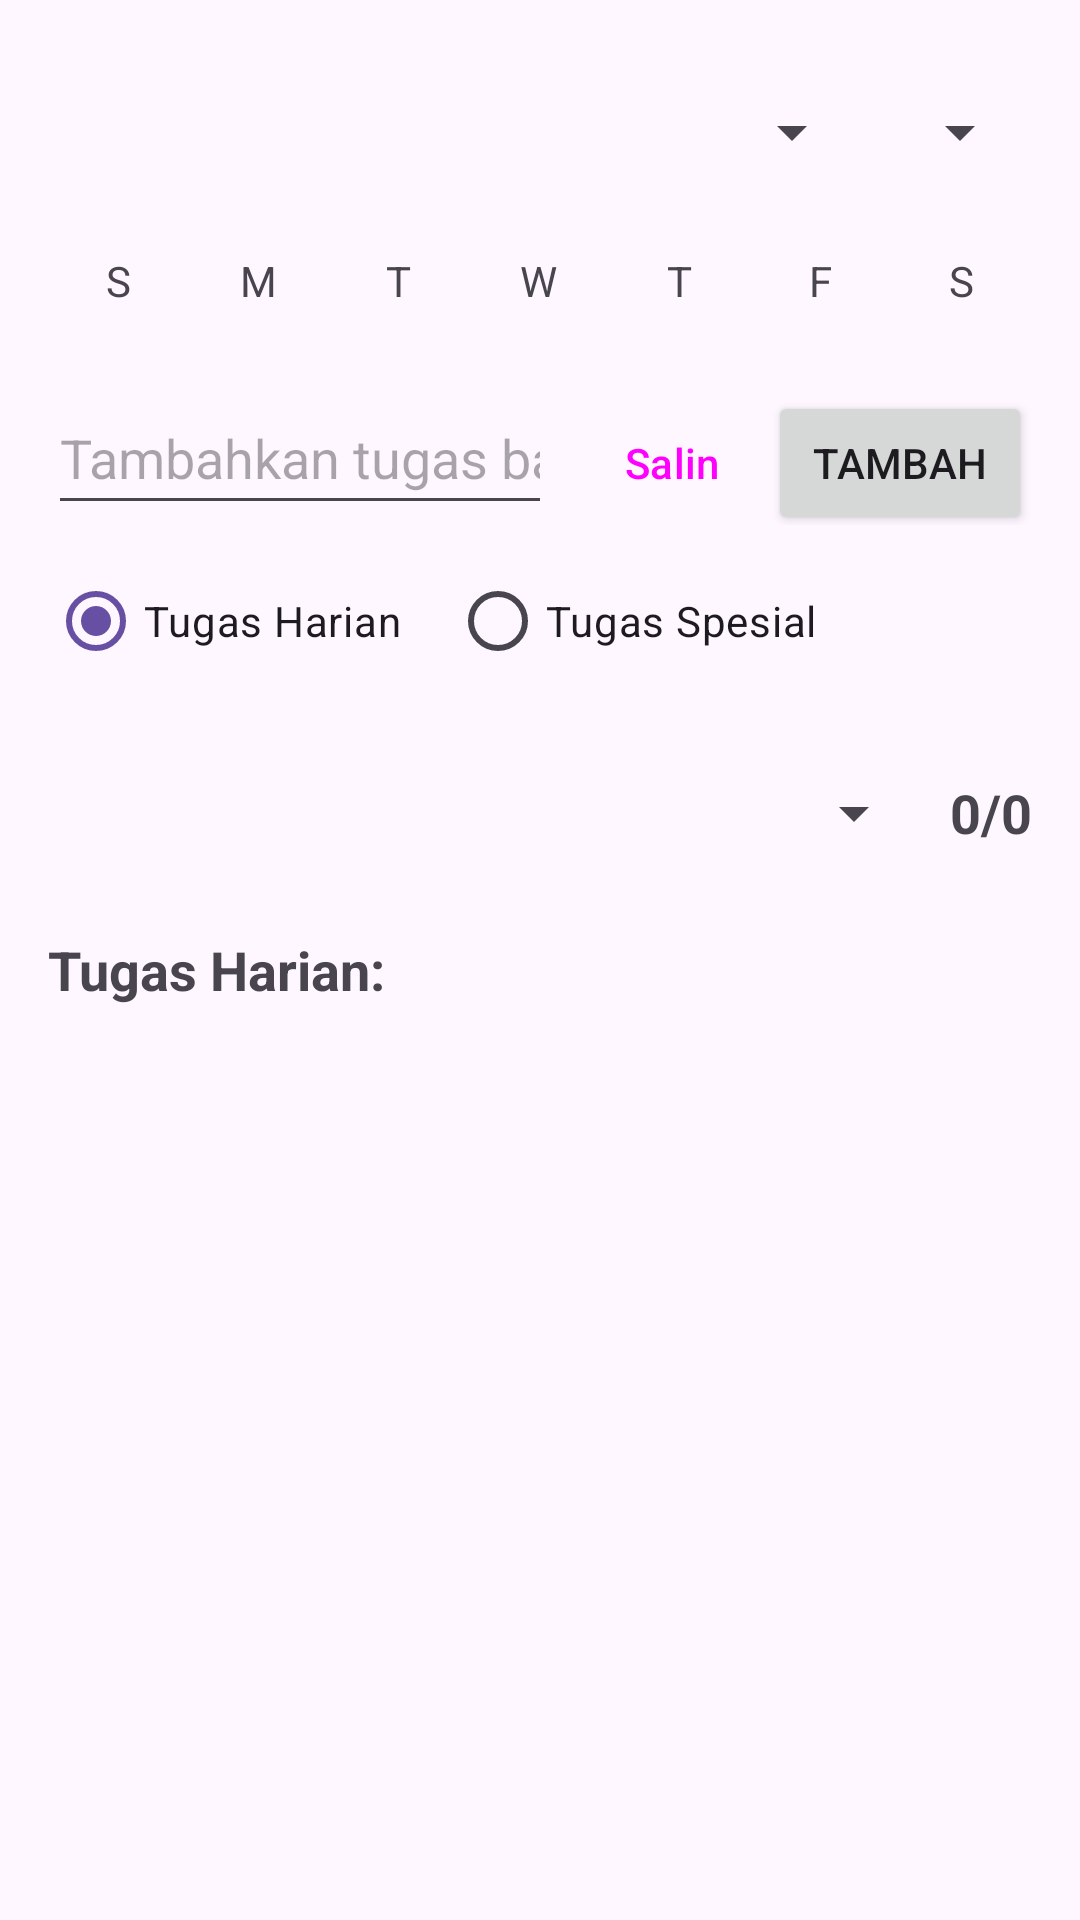

Layout XML and referenced resources for this Android screen:
<!-- AndroidManifest.xml: application theme Theme.AplikasiTugasHarian -->
<!-- res/layout/activity_main.xml -->
<?xml version="1.0" encoding="utf-8"?>
<LinearLayout
    xmlns:android="http://schemas.android.com/apk/res/android"
    xmlns:tools="http://schemas.android.com/tools"
    android:id="@+id/mainContainer"
    android:layout_width="match_parent"
    android:layout_height="match_parent"
    android:orientation="vertical"
    android:padding="16dp"
    android:animateLayoutChanges="true"
    tools:context=".MainActivity">

    <LinearLayout
        android:layout_width="match_parent"
        android:layout_height="wrap_content"
        android:orientation="horizontal"
        android:layout_marginTop="4dp">

        <Spinner
            android:id="@+id/spinnerMonth"
            android:layout_width="0dp"
            android:layout_height="wrap_content"
            android:minHeight="48dp"
            android:layout_weight="1"
            android:layout_marginEnd="8dp"/>

        <Spinner
            android:id="@+id/spinnerYear"
            android:layout_width="wrap_content"
            android:layout_height="wrap_content"
            android:minHeight="48dp"/>

    </LinearLayout>

    <LinearLayout
        android:id="@+id/calendarContainer"
        android:layout_width="match_parent"
        android:layout_height="wrap_content"
        android:orientation="vertical">

        <LinearLayout
            android:layout_width="match_parent"
            android:layout_height="wrap_content"
            android:orientation="horizontal"
            android:layout_marginTop="16dp">

            <TextView android:layout_width="0dp" android:layout_height="wrap_content" android:layout_weight="1" android:gravity="center" android:text="S"/>
            <TextView android:layout_width="0dp" android:layout_height="wrap_content" android:layout_weight="1" android:gravity="center" android:text="M"/>
            <TextView android:layout_width="0dp" android:layout_height="wrap_content" android:layout_weight="1" android:gravity="center" android:text="T"/>
            <TextView android:layout_width="0dp" android:layout_height="wrap_content" android:layout_weight="1" android:gravity="center" android:text="W"/>
            <TextView android:layout_width="0dp" android:layout_height="wrap_content" android:layout_weight="1" android:gravity="center" android:text="T"/>
            <TextView android:layout_width="0dp" android:layout_height="wrap_content" android:layout_weight="1" android:gravity="center" android:text="F"/>
            <TextView android:layout_width="0dp" android:layout_height="wrap_content" android:layout_weight="1" android:gravity="center" android:text="S"/>

        </LinearLayout>

        <androidx.recyclerview.widget.RecyclerView
            android:id="@+id/calendarRecyclerView"
            android:layout_width="match_parent"
            android:layout_height="wrap_content"
            android:layout_marginTop="8dp"/>
    </LinearLayout>

    <LinearLayout
        android:layout_width="match_parent"
        android:layout_height="wrap_content"
        android:orientation="horizontal"
        android:layout_marginTop="16dp">

        <EditText
            android:id="@+id/editTextTask"
            android:layout_width="0dp"
            android:layout_height="wrap_content"
            android:minHeight="48dp"
            android:layout_weight="1"
            android:hint="Tambahkan tugas baru..."
            android:inputType="text" />

        <Button
            android:id="@+id/buttonCopy"
            style="?android:attr/buttonBarButtonStyle"
            android:layout_width="wrap_content"
            android:layout_height="wrap_content"
            android:text="Salin" />

        <Button
            android:id="@+id/buttonAdd"
            android:layout_width="wrap_content"
            android:layout_height="wrap_content"
            android:text="Tambah" />
    </LinearLayout>

    <RadioGroup
        android:id="@+id/radioGroupTaskType"
        android:layout_width="match_parent"
        android:layout_height="wrap_content"
        android:orientation="horizontal"
        android:layout_marginTop="8dp">

        <RadioButton
            android:id="@+id/radioDaily"
            android:layout_width="wrap_content"
            android:layout_height="wrap_content"
            android:text="Tugas Harian"
            android:checked="true"/>

        <RadioButton
            android:id="@+id/radioSpecial"
            android:layout_width="wrap_content"
            android:layout_height="wrap_content"
            android:layout_marginStart="16dp"
            android:text="Tugas Spesial"/>
    </RadioGroup>

    <LinearLayout
        android:layout_width="match_parent"
        android:layout_height="wrap_content"
        android:orientation="horizontal"
        android:gravity="center_vertical"
        android:layout_marginTop="16dp">

        <Spinner
            android:id="@+id/spinnerTaskType"
            android:layout_width="0dp"
            android:layout_height="wrap_content"
            android:layout_weight="1"
            android:minHeight="48dp"
            android:layout_marginEnd="8dp"/>

        <TextView
            android:id="@+id/textViewTaskSummary"
            android:layout_width="wrap_content"
            android:layout_height="wrap_content"
            android:text="0/0"
            android:textSize="18sp"
            android:textStyle="bold"/>
    </LinearLayout>

    <TextView
        android:layout_width="wrap_content"
        android:layout_height="wrap_content"
        android:text="Tugas Harian:"
        android:textSize="18sp"
        android:layout_marginTop="16dp"
        android:textStyle="bold"/>

    <androidx.recyclerview.widget.RecyclerView
        android:id="@+id/recyclerViewTasks"
        android:layout_width="match_parent"
        android:layout_height="match_parent"
        android:layout_marginTop="8dp"
        tools:listitem="@layout/item_task"/> </LinearLayout>
<!-- res/layout/item_task.xml (included above) -->
<?xml version="1.0" encoding="utf-8"?>
<LinearLayout
    xmlns:android="http://schemas.android.com/apk/res/android"
    xmlns:tools="http://schemas.android.com/tools"
    android:layout_width="match_parent"
    android:layout_height="wrap_content"
    android:orientation="horizontal"
    android:paddingStart="8dp"
    android:paddingEnd="8dp"
    android:paddingTop="8dp"
    android:paddingBottom="8dp"
    android:gravity="center_vertical"
    android:background="?attr/selectableItemBackground">

    <CheckBox
        android:id="@+id/checkBoxTask"
        android:layout_width="0dp"
        android:layout_height="wrap_content"
        android:layout_weight="1"
        android:textSize="16sp"
        android:text="Deskripsi Tugas Harian"
        android:paddingEnd="16dp" />

    <ImageButton
        android:id="@+id/buttonDelete"
        android:layout_width="48dp"
        android:layout_height="48dp"
        android:src="@android:drawable/ic_menu_delete"
        android:contentDescription="Hapus Tugas"
        android:scaleType="centerInside"
        android:background="?attr/selectableItemBackgroundBorderless"
        android:padding="8dp"/>
</LinearLayout>
<!-- resources referenced by this layout -->
<resources>
  <style name="Theme.AplikasiTugasHarian" parent="Base.Theme.AplikasiTugasHarian" />
  <style name="Base.Theme.AplikasiTugasHarian" parent="Theme.Material3.DayNight.NoActionBar">
          
          
      </style>
</resources>
